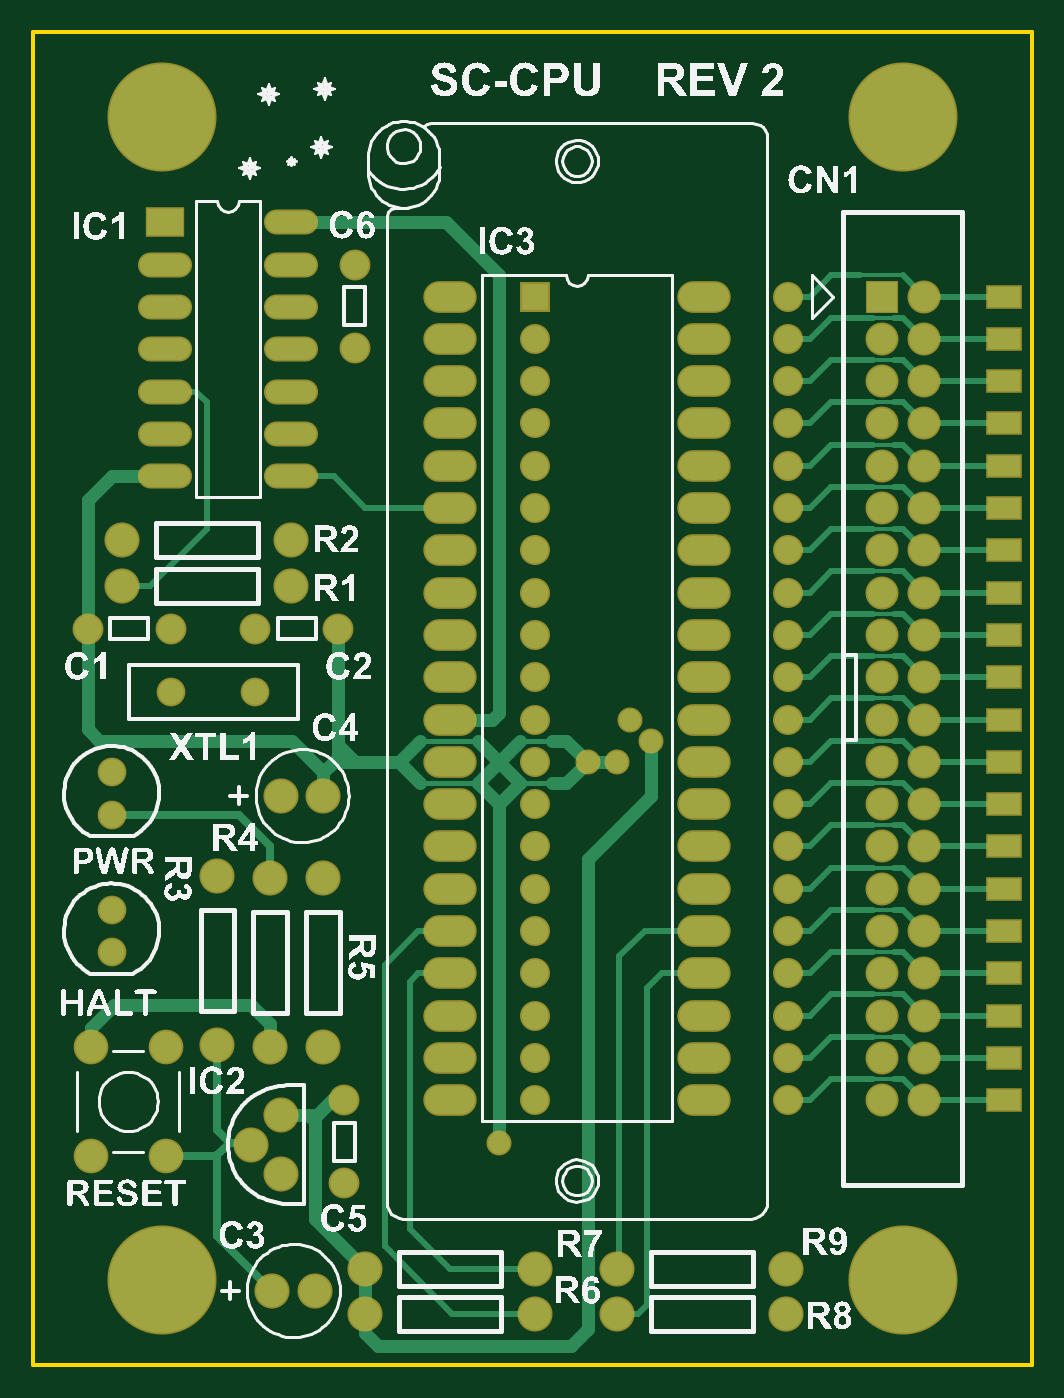
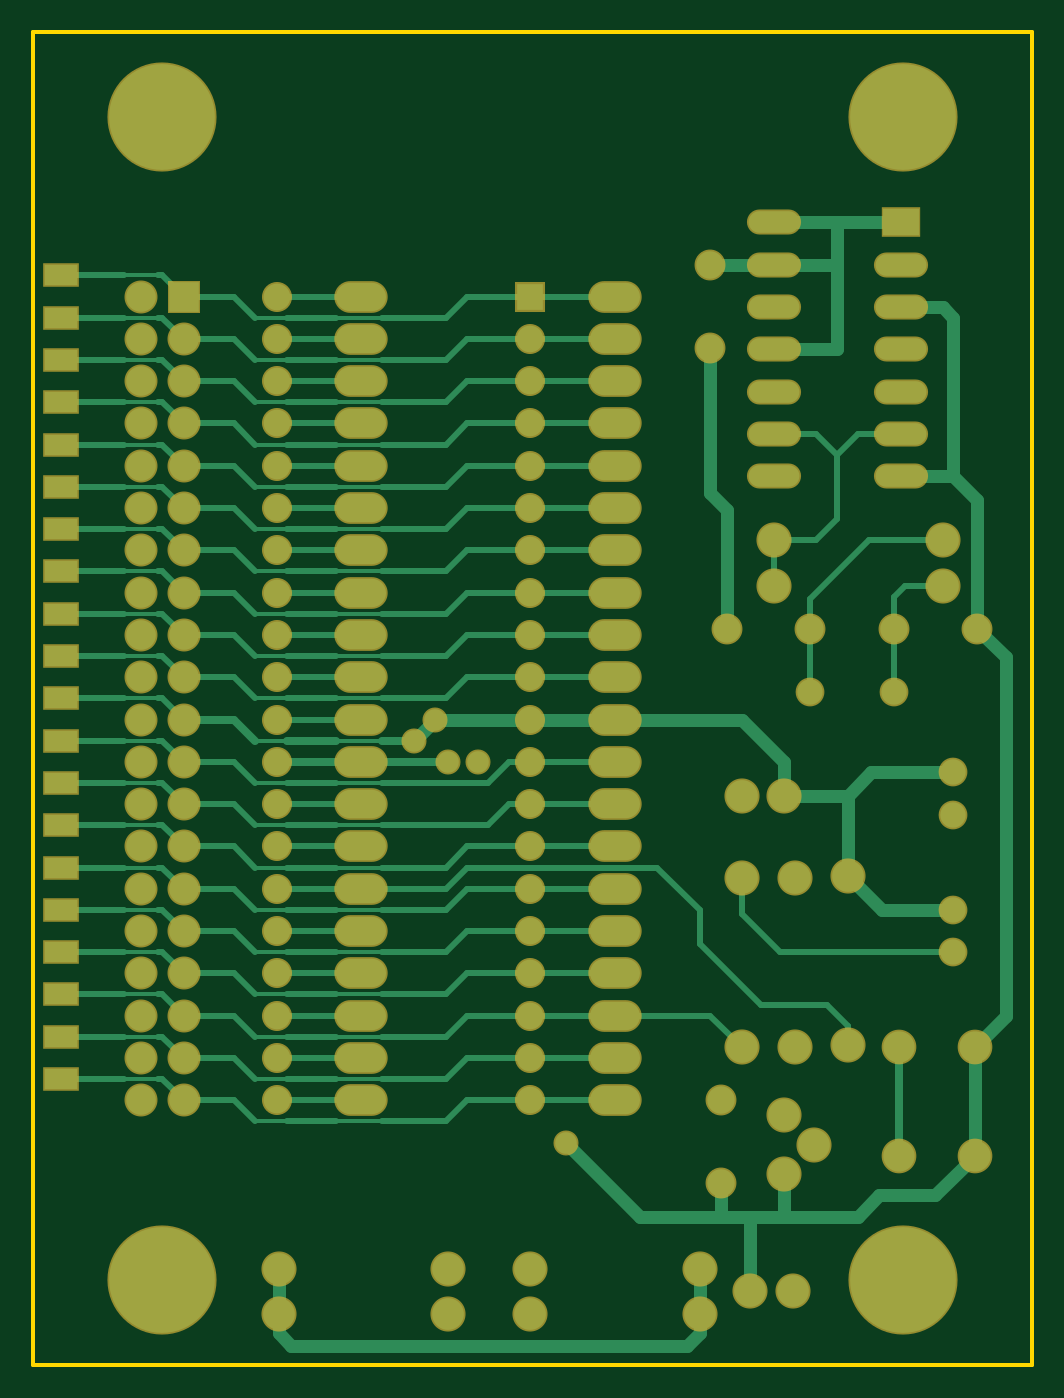
Circuit board: 6 layer files. Board 59.9 x 80.0 mm.
- bottom_copper: SC-CPU-02.GBL (15183 bytes)
- bottom_mask: SC-CPU-02.GBS (4269 bytes)
- outline: SC-CPU-02.GM1 (182 bytes)
- top_copper: SC-CPU-02.GTL (11374 bytes)
- top_silk: SC-CPU-02.GTO (200153 bytes)
- top_mask: SC-CPU-02.GTS (4268 bytes)

=== bottom_copper: SC-CPU-02.GBL (15183 bytes, source omitted) ===
=== bottom_mask: SC-CPU-02.GBS ===
G04 Layer_Color=16711935*
%FSLAX25Y25*%
%MOIN*%
G70*
G01*
G75*
%ADD33R,0.08674X0.05800*%
%ADD34R,0.09300X0.07000*%
%ADD35O,0.12800X0.05918*%
%ADD36C,0.25800*%
%ADD37C,0.07300*%
%ADD38C,0.08300*%
%ADD39O,0.12611X0.07493*%
%ADD40C,0.07099*%
%ADD41R,0.07099X0.07099*%
%ADD42C,0.06800*%
%ADD43C,0.08200*%
%ADD44R,0.07800X0.07800*%
%ADD45C,0.07800*%
%ADD46C,0.05918*%
D33*
X693500Y205000D02*
D03*
Y215000D02*
D03*
Y225000D02*
D03*
Y235000D02*
D03*
Y245000D02*
D03*
Y255000D02*
D03*
Y265000D02*
D03*
Y275000D02*
D03*
Y285000D02*
D03*
Y295000D02*
D03*
Y305000D02*
D03*
Y315000D02*
D03*
Y325000D02*
D03*
Y335000D02*
D03*
Y345000D02*
D03*
Y355000D02*
D03*
Y365000D02*
D03*
Y375000D02*
D03*
Y385000D02*
D03*
Y395000D02*
D03*
D34*
X495000Y407500D02*
D03*
D35*
Y397500D02*
D03*
Y387500D02*
D03*
Y377500D02*
D03*
Y367500D02*
D03*
Y357500D02*
D03*
Y347500D02*
D03*
X525000D02*
D03*
Y357500D02*
D03*
Y367500D02*
D03*
Y377500D02*
D03*
Y387500D02*
D03*
Y397500D02*
D03*
Y407500D02*
D03*
D36*
X494500Y157500D02*
D03*
Y432500D02*
D03*
X669500D02*
D03*
Y157500D02*
D03*
D37*
X537500Y180314D02*
D03*
Y200000D02*
D03*
X476814Y311500D02*
D03*
X496500D02*
D03*
X536086D02*
D03*
X516400D02*
D03*
X540000Y397500D02*
D03*
Y377814D02*
D03*
D38*
X532500Y272000D02*
D03*
X522500D02*
D03*
X515500Y189500D02*
D03*
X522500Y196500D02*
D03*
Y182500D02*
D03*
X520000Y212500D02*
D03*
Y252500D02*
D03*
X532500D02*
D03*
Y212500D02*
D03*
X582500Y149500D02*
D03*
X542500D02*
D03*
X602000D02*
D03*
X642000D02*
D03*
X582500Y160000D02*
D03*
X542500D02*
D03*
X602000D02*
D03*
X642000D02*
D03*
X485000Y321500D02*
D03*
X525000D02*
D03*
X485000Y332500D02*
D03*
X525000D02*
D03*
X507500Y213000D02*
D03*
Y253000D02*
D03*
X530500Y155000D02*
D03*
X520500D02*
D03*
D39*
X562500Y390000D02*
D03*
Y380000D02*
D03*
Y370000D02*
D03*
Y360000D02*
D03*
Y350000D02*
D03*
Y340000D02*
D03*
Y330000D02*
D03*
Y320000D02*
D03*
Y310000D02*
D03*
Y300000D02*
D03*
Y290000D02*
D03*
Y280000D02*
D03*
Y270000D02*
D03*
Y260000D02*
D03*
Y250000D02*
D03*
Y240000D02*
D03*
Y230000D02*
D03*
Y220000D02*
D03*
Y210000D02*
D03*
Y200000D02*
D03*
X622500D02*
D03*
Y210000D02*
D03*
Y220000D02*
D03*
Y230000D02*
D03*
Y240000D02*
D03*
Y250000D02*
D03*
Y260000D02*
D03*
Y270000D02*
D03*
Y280000D02*
D03*
Y290000D02*
D03*
Y300000D02*
D03*
Y310000D02*
D03*
Y320000D02*
D03*
Y330000D02*
D03*
Y340000D02*
D03*
Y350000D02*
D03*
Y360000D02*
D03*
Y370000D02*
D03*
Y380000D02*
D03*
Y390000D02*
D03*
D40*
X642500Y330000D02*
D03*
Y240000D02*
D03*
Y300000D02*
D03*
Y310000D02*
D03*
Y290000D02*
D03*
Y260000D02*
D03*
Y270000D02*
D03*
Y280000D02*
D03*
Y250000D02*
D03*
Y370000D02*
D03*
Y380000D02*
D03*
Y390000D02*
D03*
Y360000D02*
D03*
Y340000D02*
D03*
Y350000D02*
D03*
Y320000D02*
D03*
Y210000D02*
D03*
Y230000D02*
D03*
Y220000D02*
D03*
Y200000D02*
D03*
X582500Y330000D02*
D03*
Y240000D02*
D03*
Y300000D02*
D03*
Y310000D02*
D03*
Y290000D02*
D03*
Y260000D02*
D03*
Y270000D02*
D03*
Y280000D02*
D03*
Y250000D02*
D03*
Y370000D02*
D03*
Y380000D02*
D03*
Y360000D02*
D03*
Y340000D02*
D03*
Y350000D02*
D03*
Y320000D02*
D03*
Y210000D02*
D03*
Y230000D02*
D03*
Y220000D02*
D03*
Y200000D02*
D03*
D41*
Y390000D02*
D03*
D42*
X496500Y296500D02*
D03*
X516500D02*
D03*
X482500Y267500D02*
D03*
Y277500D02*
D03*
Y235000D02*
D03*
Y245000D02*
D03*
D43*
X495300Y212500D02*
D03*
Y186900D02*
D03*
X477500Y212500D02*
D03*
Y186900D02*
D03*
D44*
X664500Y390000D02*
D03*
D45*
X674500D02*
D03*
X664500Y380000D02*
D03*
X674500D02*
D03*
X664500Y370000D02*
D03*
X674500D02*
D03*
X664500Y360000D02*
D03*
X674500D02*
D03*
X664500Y350000D02*
D03*
X674500D02*
D03*
X664500Y340000D02*
D03*
X674500D02*
D03*
X664500Y330000D02*
D03*
X674500D02*
D03*
X664500Y320000D02*
D03*
X674500D02*
D03*
X664500Y310000D02*
D03*
X674500D02*
D03*
X664500Y300000D02*
D03*
X674500D02*
D03*
X664500Y290000D02*
D03*
X674500D02*
D03*
X664500Y280000D02*
D03*
X674500D02*
D03*
X664500Y270000D02*
D03*
X674500D02*
D03*
X664500Y260000D02*
D03*
X674500D02*
D03*
X664500Y250000D02*
D03*
X674500D02*
D03*
X664500Y240000D02*
D03*
X674500D02*
D03*
X664500Y230000D02*
D03*
X674500D02*
D03*
X664500Y220000D02*
D03*
X674500D02*
D03*
X664500Y210000D02*
D03*
X674500D02*
D03*
X664500Y200000D02*
D03*
X674500D02*
D03*
D46*
X574000Y190000D02*
D03*
X595000Y280000D02*
D03*
X602000D02*
D03*
X610000Y285000D02*
D03*
X605000Y290000D02*
D03*
M02*

=== outline: SC-CPU-02.GM1 ===
G04 Layer_Color=16711935*
%FSLAX25Y25*%
%MOIN*%
G70*
G01*
G75*
%ADD14C,0.01000*%
D14*
X464000Y137500D02*
X700000D01*
X464000D02*
Y452500D01*
X700000D01*
Y137500D02*
Y452500D01*
M02*

=== top_copper: SC-CPU-02.GTL (11374 bytes, source omitted) ===
=== top_silk: SC-CPU-02.GTO (200153 bytes, source omitted) ===
=== top_mask: SC-CPU-02.GTS ===
G04 Layer_Color=8388736*
%FSLAX25Y25*%
%MOIN*%
G70*
G01*
G75*
%ADD33R,0.08674X0.05800*%
%ADD34R,0.09300X0.07000*%
%ADD35O,0.12800X0.05918*%
%ADD36C,0.25800*%
%ADD37C,0.07300*%
%ADD38C,0.08300*%
%ADD39O,0.12611X0.07493*%
%ADD40C,0.07099*%
%ADD41R,0.07099X0.07099*%
%ADD42C,0.06800*%
%ADD43C,0.08200*%
%ADD44R,0.07800X0.07800*%
%ADD45C,0.07800*%
%ADD46C,0.05918*%
D33*
X693500Y390000D02*
D03*
Y380000D02*
D03*
Y370000D02*
D03*
Y360000D02*
D03*
Y350000D02*
D03*
Y340000D02*
D03*
Y330000D02*
D03*
Y320000D02*
D03*
Y310000D02*
D03*
Y300000D02*
D03*
Y290000D02*
D03*
Y280000D02*
D03*
Y270000D02*
D03*
Y260000D02*
D03*
Y250000D02*
D03*
Y240000D02*
D03*
Y230000D02*
D03*
Y220000D02*
D03*
Y210000D02*
D03*
Y200000D02*
D03*
D34*
X495000Y407500D02*
D03*
D35*
Y397500D02*
D03*
Y387500D02*
D03*
Y377500D02*
D03*
Y367500D02*
D03*
Y357500D02*
D03*
Y347500D02*
D03*
X525000D02*
D03*
Y357500D02*
D03*
Y367500D02*
D03*
Y377500D02*
D03*
Y387500D02*
D03*
Y397500D02*
D03*
Y407500D02*
D03*
D36*
X494500Y157500D02*
D03*
Y432500D02*
D03*
X669500D02*
D03*
Y157500D02*
D03*
D37*
X537500Y180314D02*
D03*
Y200000D02*
D03*
X476814Y311500D02*
D03*
X496500D02*
D03*
X536086D02*
D03*
X516400D02*
D03*
X540000Y397500D02*
D03*
Y377814D02*
D03*
D38*
X532500Y272000D02*
D03*
X522500D02*
D03*
X515500Y189500D02*
D03*
X522500Y196500D02*
D03*
Y182500D02*
D03*
X520000Y212500D02*
D03*
Y252500D02*
D03*
X532500D02*
D03*
Y212500D02*
D03*
X582500Y149500D02*
D03*
X542500D02*
D03*
X602000D02*
D03*
X642000D02*
D03*
X582500Y160000D02*
D03*
X542500D02*
D03*
X602000D02*
D03*
X642000D02*
D03*
X485000Y321500D02*
D03*
X525000D02*
D03*
X485000Y332500D02*
D03*
X525000D02*
D03*
X507500Y213000D02*
D03*
Y253000D02*
D03*
X530500Y155000D02*
D03*
X520500D02*
D03*
D39*
X562500Y390000D02*
D03*
Y380000D02*
D03*
Y370000D02*
D03*
Y360000D02*
D03*
Y350000D02*
D03*
Y340000D02*
D03*
Y330000D02*
D03*
Y320000D02*
D03*
Y310000D02*
D03*
Y300000D02*
D03*
Y290000D02*
D03*
Y280000D02*
D03*
Y270000D02*
D03*
Y260000D02*
D03*
Y250000D02*
D03*
Y240000D02*
D03*
Y230000D02*
D03*
Y220000D02*
D03*
Y210000D02*
D03*
Y200000D02*
D03*
X622500D02*
D03*
Y210000D02*
D03*
Y220000D02*
D03*
Y230000D02*
D03*
Y240000D02*
D03*
Y250000D02*
D03*
Y260000D02*
D03*
Y270000D02*
D03*
Y280000D02*
D03*
Y290000D02*
D03*
Y300000D02*
D03*
Y310000D02*
D03*
Y320000D02*
D03*
Y330000D02*
D03*
Y340000D02*
D03*
Y350000D02*
D03*
Y360000D02*
D03*
Y370000D02*
D03*
Y380000D02*
D03*
Y390000D02*
D03*
D40*
X642500Y330000D02*
D03*
Y240000D02*
D03*
Y300000D02*
D03*
Y310000D02*
D03*
Y290000D02*
D03*
Y260000D02*
D03*
Y270000D02*
D03*
Y280000D02*
D03*
Y250000D02*
D03*
Y370000D02*
D03*
Y380000D02*
D03*
Y390000D02*
D03*
Y360000D02*
D03*
Y340000D02*
D03*
Y350000D02*
D03*
Y320000D02*
D03*
Y210000D02*
D03*
Y230000D02*
D03*
Y220000D02*
D03*
Y200000D02*
D03*
X582500Y330000D02*
D03*
Y240000D02*
D03*
Y300000D02*
D03*
Y310000D02*
D03*
Y290000D02*
D03*
Y260000D02*
D03*
Y270000D02*
D03*
Y280000D02*
D03*
Y250000D02*
D03*
Y370000D02*
D03*
Y380000D02*
D03*
Y360000D02*
D03*
Y340000D02*
D03*
Y350000D02*
D03*
Y320000D02*
D03*
Y210000D02*
D03*
Y230000D02*
D03*
Y220000D02*
D03*
Y200000D02*
D03*
D41*
Y390000D02*
D03*
D42*
X496500Y296500D02*
D03*
X516500D02*
D03*
X482500Y267500D02*
D03*
Y277500D02*
D03*
Y235000D02*
D03*
Y245000D02*
D03*
D43*
X495300Y212500D02*
D03*
Y186900D02*
D03*
X477500Y212500D02*
D03*
Y186900D02*
D03*
D44*
X664500Y390000D02*
D03*
D45*
X674500D02*
D03*
X664500Y380000D02*
D03*
X674500D02*
D03*
X664500Y370000D02*
D03*
X674500D02*
D03*
X664500Y360000D02*
D03*
X674500D02*
D03*
X664500Y350000D02*
D03*
X674500D02*
D03*
X664500Y340000D02*
D03*
X674500D02*
D03*
X664500Y330000D02*
D03*
X674500D02*
D03*
X664500Y320000D02*
D03*
X674500D02*
D03*
X664500Y310000D02*
D03*
X674500D02*
D03*
X664500Y300000D02*
D03*
X674500D02*
D03*
X664500Y290000D02*
D03*
X674500D02*
D03*
X664500Y280000D02*
D03*
X674500D02*
D03*
X664500Y270000D02*
D03*
X674500D02*
D03*
X664500Y260000D02*
D03*
X674500D02*
D03*
X664500Y250000D02*
D03*
X674500D02*
D03*
X664500Y240000D02*
D03*
X674500D02*
D03*
X664500Y230000D02*
D03*
X674500D02*
D03*
X664500Y220000D02*
D03*
X674500D02*
D03*
X664500Y210000D02*
D03*
X674500D02*
D03*
X664500Y200000D02*
D03*
X674500D02*
D03*
D46*
X574000Y190000D02*
D03*
X595000Y280000D02*
D03*
X602000D02*
D03*
X610000Y285000D02*
D03*
X605000Y290000D02*
D03*
M02*

